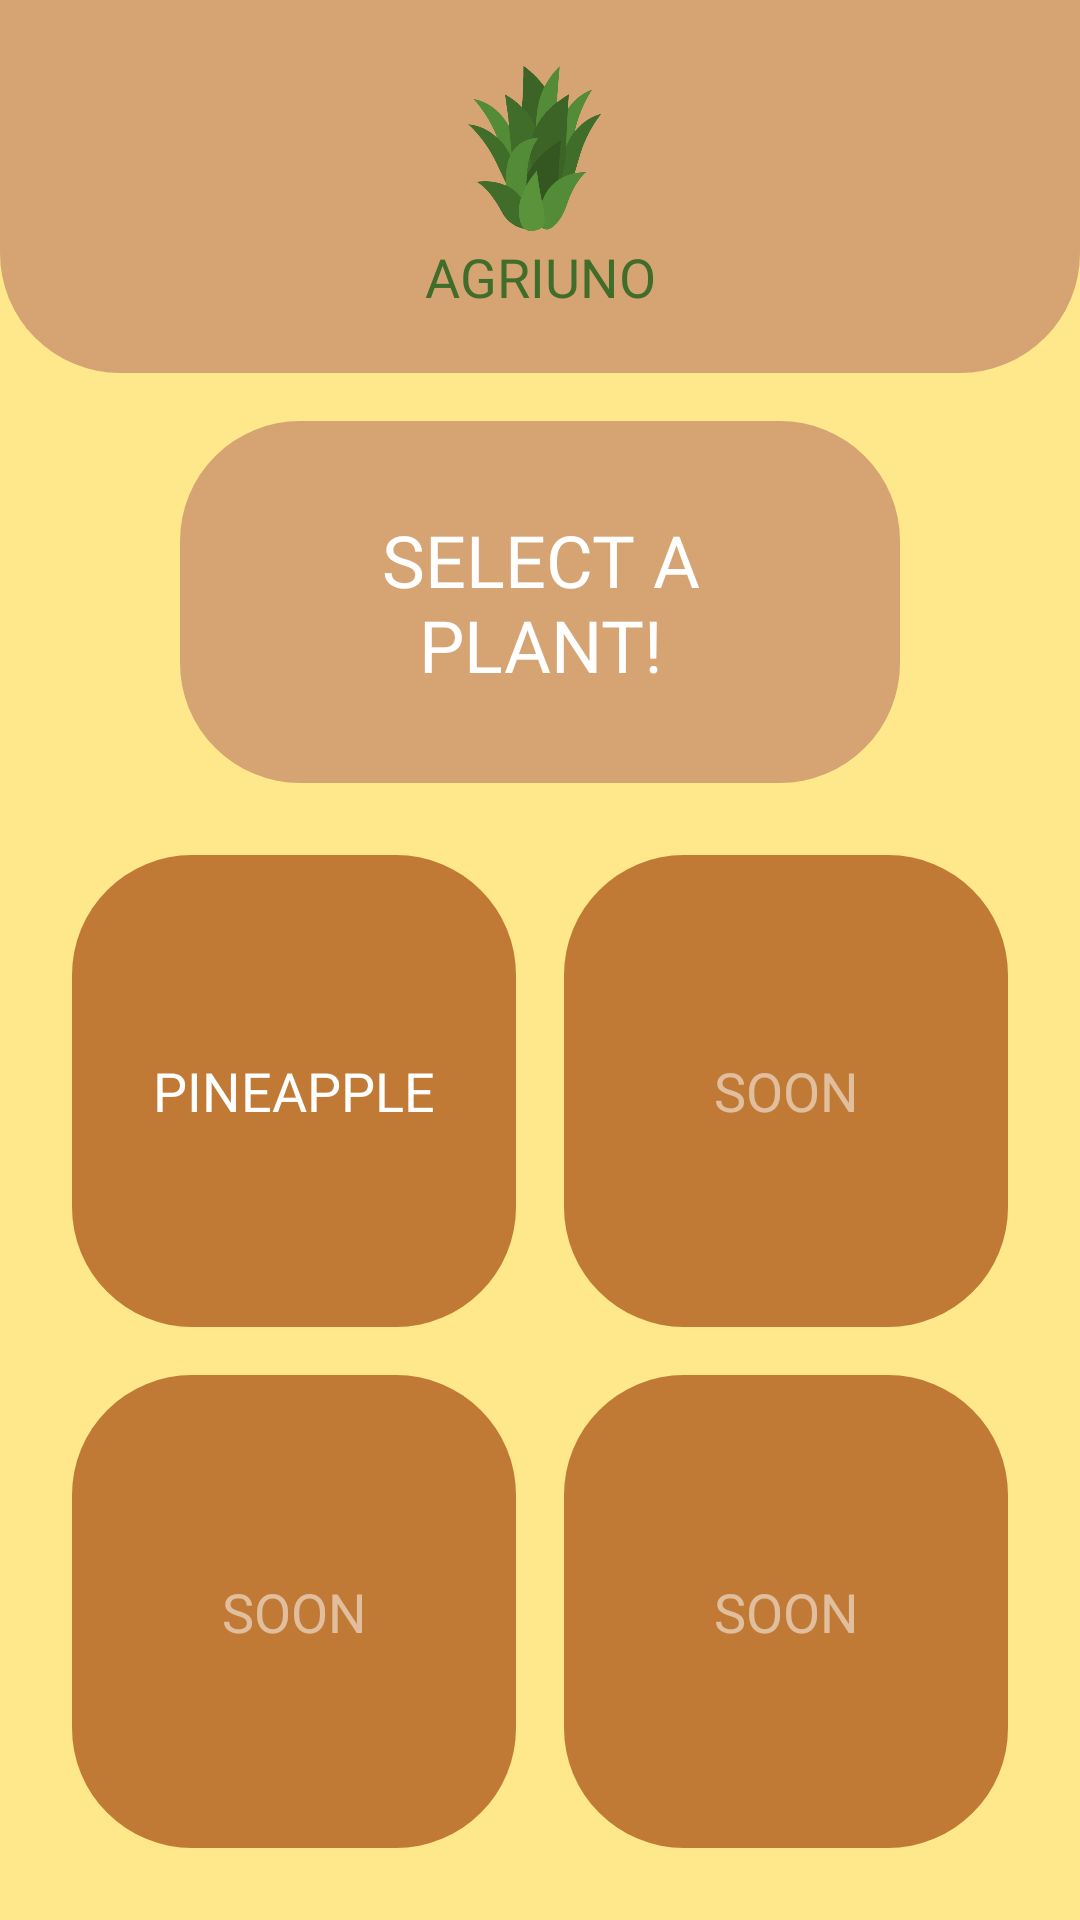

Produce the Android XML layout that renders to this screen, including the resource entries it uses.
<!-- AndroidManifest.xml: application theme Theme.AppCompat.Light.NoActionBar -->
<!-- res/layout/activity_selection.xml -->
<?xml version="1.0" encoding="utf-8"?>
<RelativeLayout xmlns:android="http://schemas.android.com/apk/res/android"
    xmlns:app="http://schemas.android.com/apk/res-auto"
    xmlns:tools="http://schemas.android.com/tools"
    android:id="@+id/main"
    android:layout_width="match_parent"
    android:layout_height="match_parent"
    tools:context=".Activity.SelectionActivity"
    android:background="#FFE88C"
    >

    <LinearLayout
        android:id="@+id/header"
        android:layout_width="match_parent"
        android:layout_height="wrap_content"
        android:orientation="vertical"
        android:layout_alignParentTop="true"
        android:padding="20dp"

        android:background="@drawable/rounded_box_upside"
        android:backgroundTint="#D6A473"
        >
        <ImageView
            android:id="@+id/logo"
            android:layout_width="60dp"
            android:layout_height="60dp"
            android:src="@drawable/logo"
            android:scaleType="fitCenter"

            android:layout_gravity="center">

        </ImageView>
        <TextView
            android:layout_width="match_parent"
            android:layout_height="wrap_content"
            android:text="AGRIUNO"
            android:layout_below="@id/logo"
            android:gravity="center"
            android:textColor="#416D2A"

            android:fontFamily="@font/barabara"
            android:textSize="18sp"
            >

        </TextView>
    </LinearLayout>

    <LinearLayout
        android:id="@+id/select_title"
        android:layout_below="@id/header"
        android:layout_width="match_parent"
        android:layout_height="wrap_content"
        android:backgroundTint="#D6A473"
        android:background="@drawable/full_rounded_box"

        android:padding="30dp"
        android:layout_marginTop="16dp"
        android:layout_marginStart="60dp"
        android:layout_marginEnd="60dp">

        <TextView
            android:layout_width="match_parent"
            android:layout_height="wrap_content"
            android:text="SELECT A PLANT!"
            android:layout_below="@id/logo"
            android:gravity="center"
            android:textColor="#FFFFFF"

            android:fontFamily="@font/barabara"
            android:textSize="24sp"
            >

        </TextView>

    </LinearLayout>

    <GridLayout
        android:id="@+id/gridLayout"
        android:layout_width="match_parent"
        android:layout_height="match_parent"
        android:layout_below="@id/select_title"
        android:alignmentMode="alignMargins"
        android:columnCount="2"
        android:rowCount="2"
        android:layout_margin="16dp"

        android:layout_gravity="center">

        <Button
            android:id="@+id/buttonPineApple"
            android:layout_width="0dp"
            android:layout_height="0dp"
            android:layout_row="0"
            android:layout_column="0"
            android:layout_rowWeight="1"
            android:layout_columnWeight="1"
            android:text="PINEAPPLE"
            android:layout_margin="8dp"
            android:backgroundTint="#C07A35"
            android:background="@drawable/full_rounded_box"

            android:fontFamily="@font/barabara"
            android:textSize="18sp"
            android:textColor="@color/white"

            />

        <Button
            android:id="@+id/button2"
            android:layout_width="0dp"
            android:layout_height="0dp"
            android:layout_row="0"
            android:layout_column="1"
            android:layout_rowWeight="1"
            android:layout_columnWeight="1"
            android:text="SOON"
            android:layout_margin="8dp"
            android:backgroundTint="#C07A35"
            android:background="@drawable/full_rounded_box"
            android:clickable="false"
            android:fontFamily="@font/barabara"
            android:textSize="18sp"
            android:textColor="#85FFFFFF"

            />

        <Button
            android:id="@+id/button3"
            android:layout_width="0dp"
            android:layout_height="0dp"
            android:layout_row="1"
            android:layout_column="0"
            android:layout_rowWeight="1"
            android:layout_columnWeight="1"
            android:text="SOON"
            android:layout_margin="8dp"
            android:backgroundTint="#C07A35"
            android:background="@drawable/full_rounded_box"
            android:clickable="false"
            android:fontFamily="@font/barabara"
            android:textSize="18sp"
            android:textColor="#85FFFFFF"
            />

        <Button
            android:id="@+id/button4"
            android:layout_width="0dp"
            android:layout_height="0dp"
            android:layout_row="1"
            android:layout_column="1"
            android:layout_rowWeight="1"
            android:layout_columnWeight="1"
            android:text="SOON"
            android:layout_margin="8dp"
            android:backgroundTint="#C07A35"
            android:background="@drawable/full_rounded_box"
            android:clickable="false"
            android:fontFamily="@font/barabara"
            android:textSize="18sp"
            android:textColor="#85FFFFFF"

            />
    </GridLayout>
</RelativeLayout>
<!-- resources referenced by this layout -->
<resources>
  <!-- drawable full_rounded_box (drawable) -->
  <?xml version="1.0" encoding="utf-8"?>
  <shape xmlns:android="http://schemas.android.com/apk/res/android">
  
      <corners
          android:radius="40dp"
          />
  
  </shape>
  <!-- drawable logo: png bitmap (drawable, 69379 bytes) -->
  <!-- drawable rounded_box_upside (drawable) -->
  <?xml version="1.0" encoding="utf-8"?>
  <shape xmlns:android="http://schemas.android.com/apk/res/android">
  
      <corners
          android:bottomRightRadius="40dp"
          android:bottomLeftRadius="40dp"
          />
  
  </shape>
  <!-- not gathered from this repository: default colours our renderer supplied (Android Studio template values) -->
  <color name="white">#FFFFFFFF</color>
</resources>
